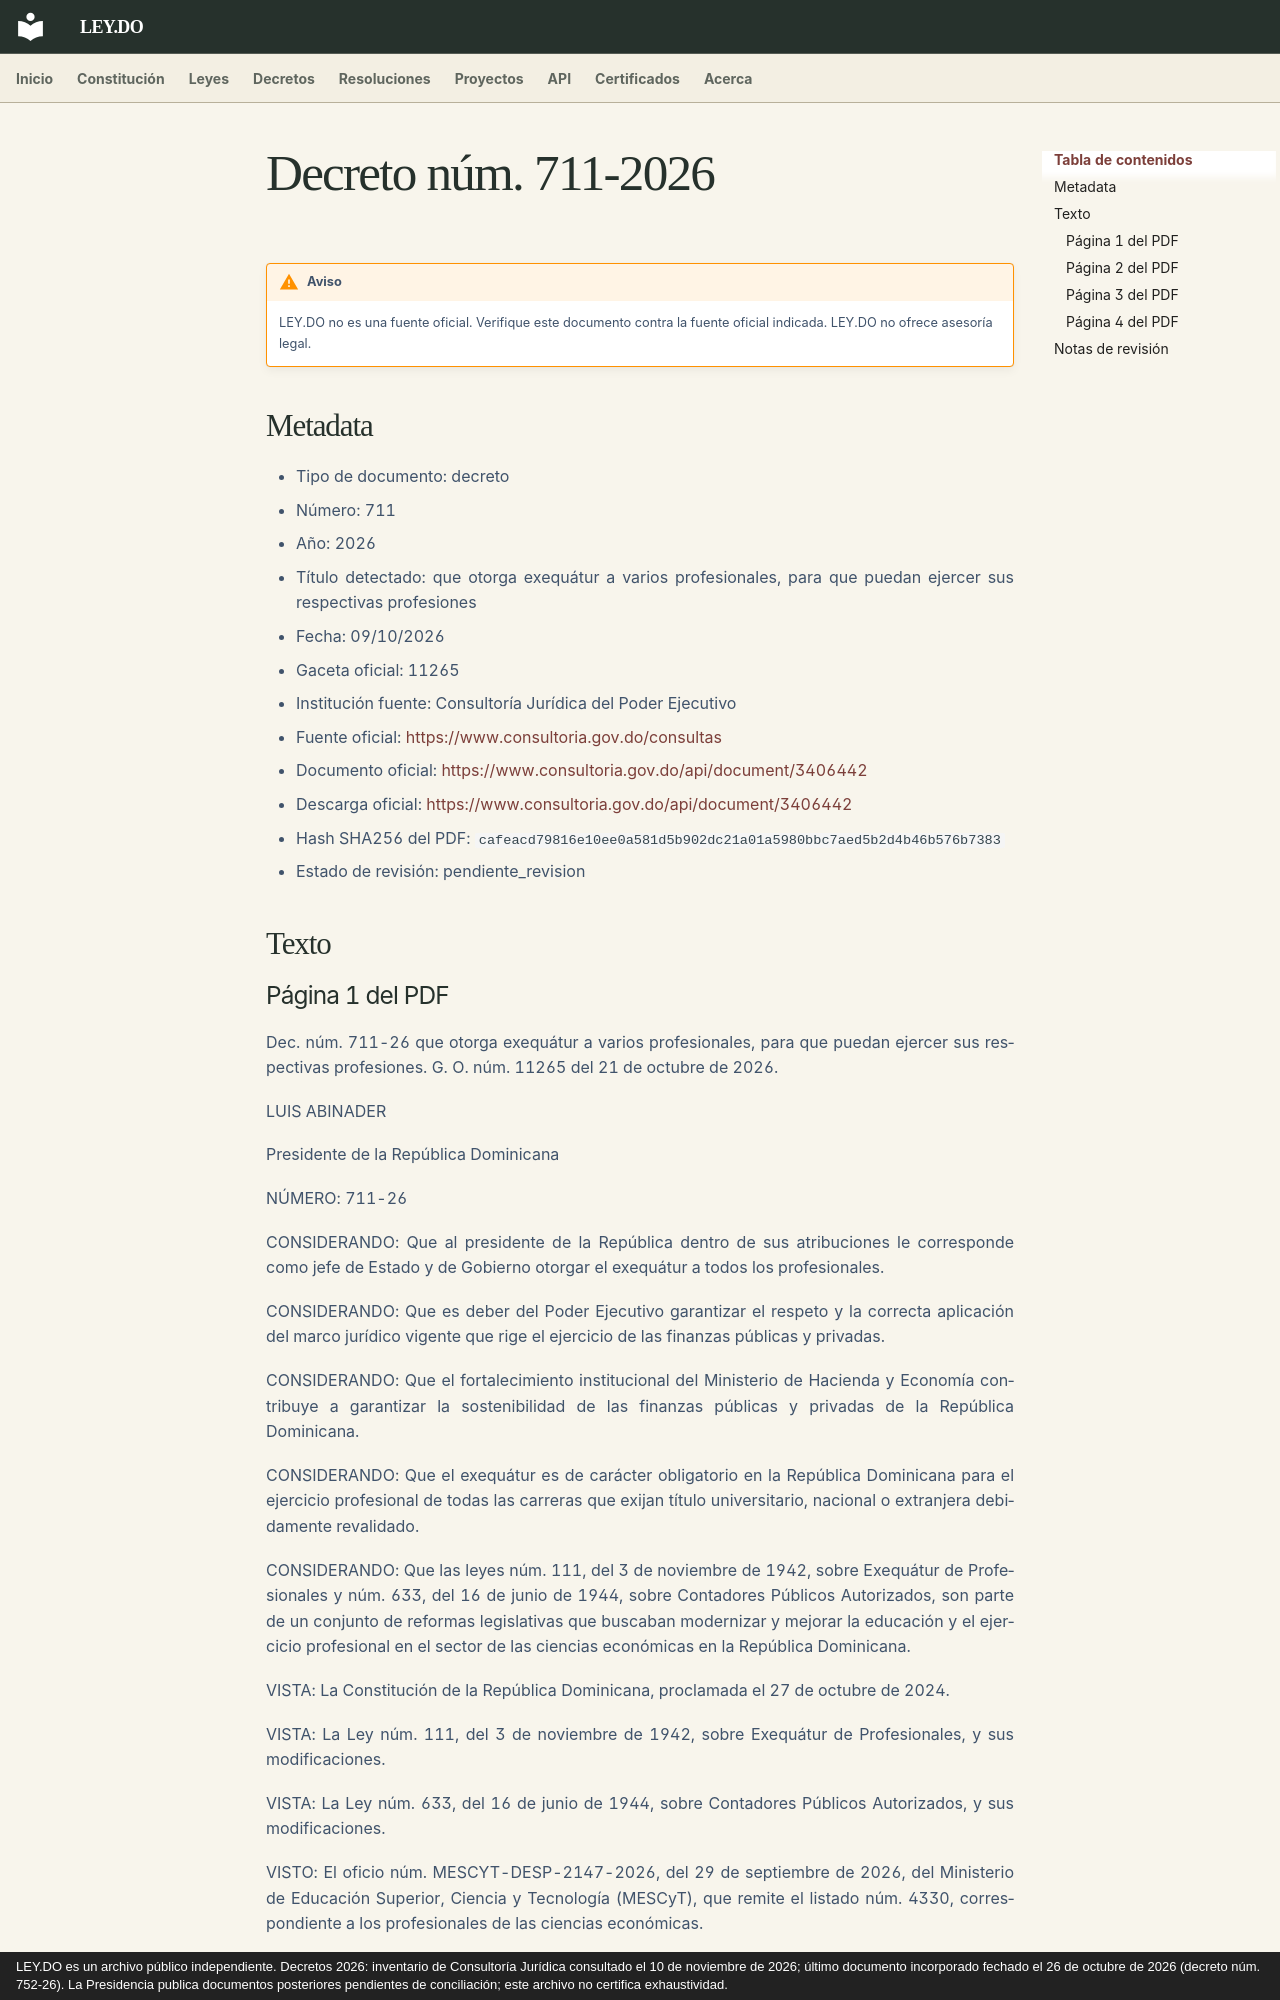

repository: ley-do/ley.do · page: decretos/2026/decreto-711-2026/index.html · generator: mkdocs · copyright: LEY.DO es un archivo público independiente. Decretos 2026: inventario de Consultoría Jurídica consultado el 10 de noviembre de 2026; último documento incorporado fechado el 26 de octubre de 2026 (decreto núm. 752-26). La Presidencia publica documentos posteriores pendientes de conciliación; este archivo no certifica exhaustividad.

# Decreto núm. 711-2026

!!! warning "Aviso"
    LEY.DO no es una fuente oficial. Verifique este documento contra la fuente oficial indicada.
    LEY.DO no ofrece asesoría legal.

## Metadata

- Tipo de documento: decreto
- Número: 711
- Año: 2026
- Título detectado: que otorga exequátur a varios profesionales, para que puedan ejercer sus respectivas profesiones
- Fecha: 09/10/2026
- Gaceta oficial: 11265
- Institución fuente: Consultoría Jurídica del Poder Ejecutivo
- Fuente oficial: [https://www.consultoria.gov.do/consultas](https://www.consultoria.gov.do/consultas)
- Documento oficial: [https://www.consultoria.gov.do/api/document/3406442](https://www.consultoria.gov.do/api/document/3406442)
- Descarga oficial: [https://www.consultoria.gov.do/api/document/3406442](https://www.consultoria.gov.do/api/document/3406442)
- Hash SHA256 del PDF: `cafeacd79816e10ee0a581d5b902dc21a01a5980bbc7aed5b2d4b46b576b7383`
- Estado de revisión: pendiente_revision

## Texto
